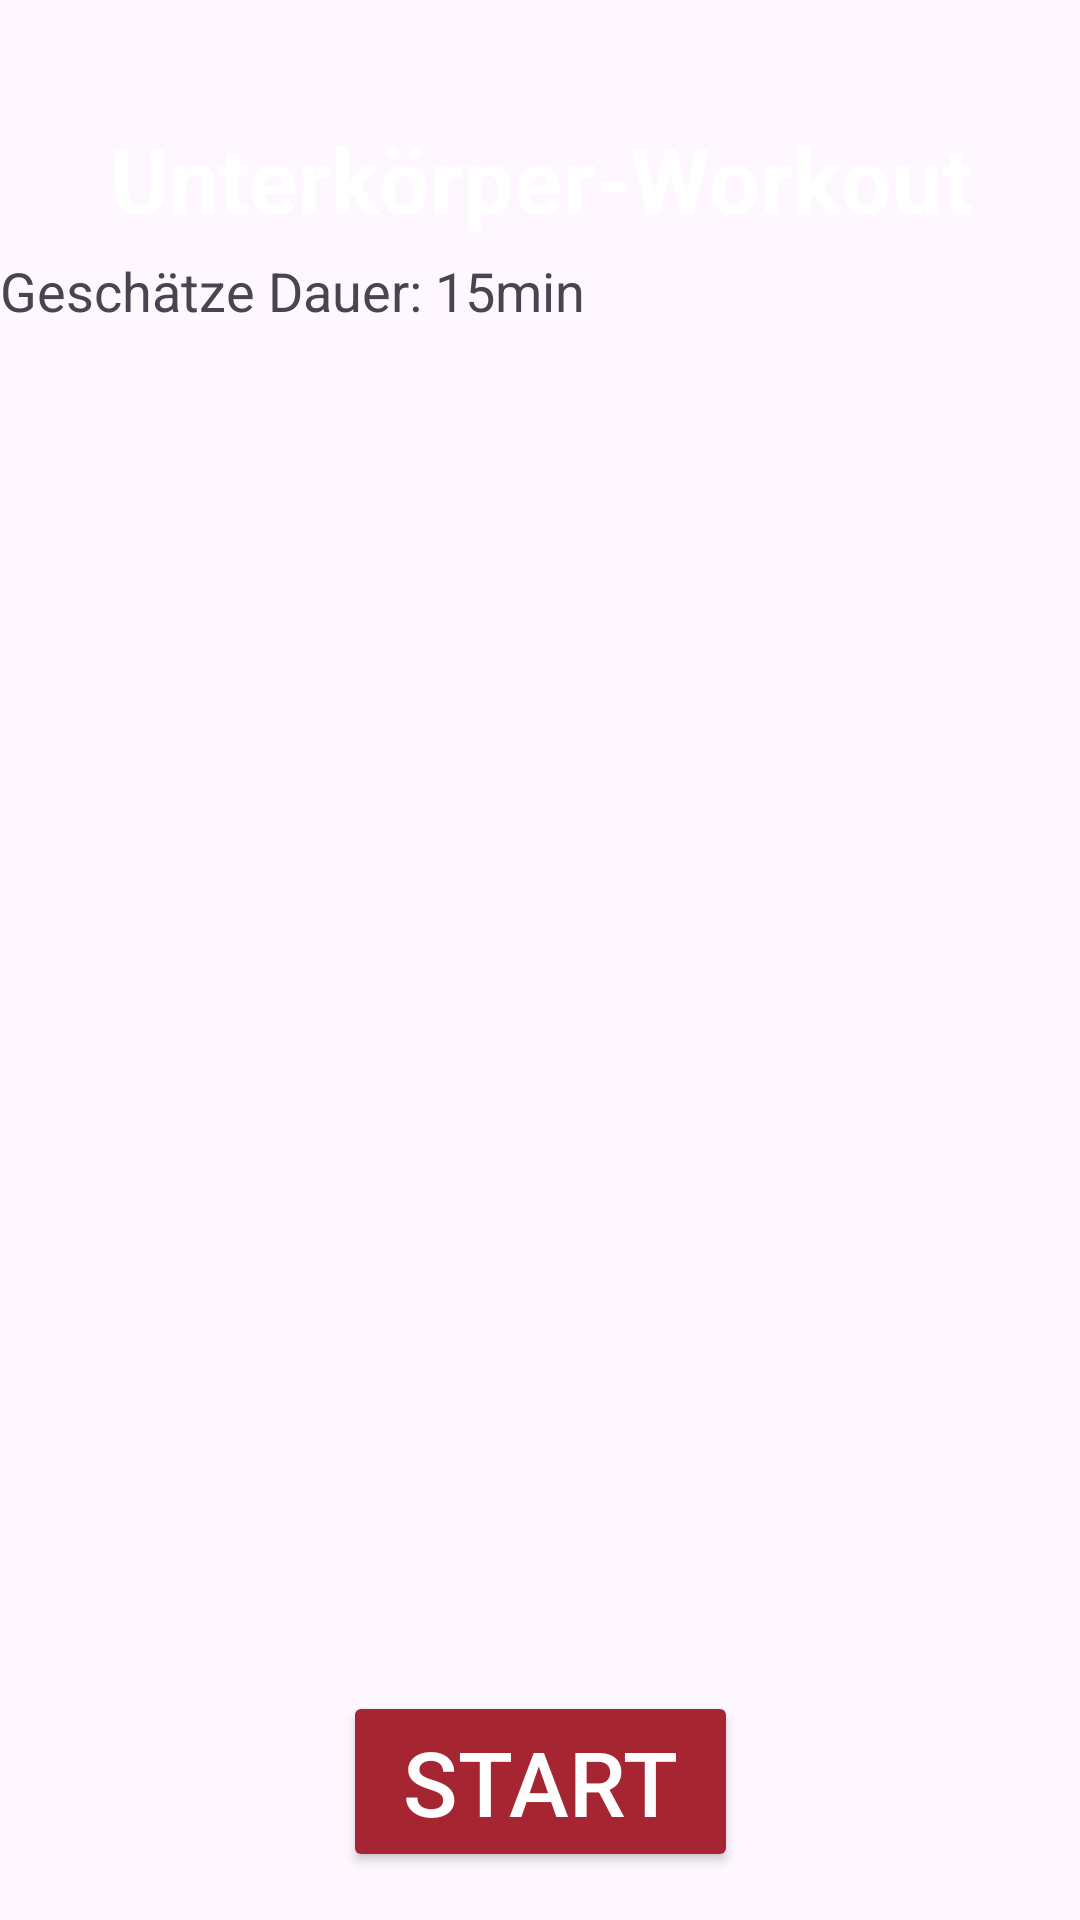

Produce the Android XML layout that renders to this screen, including the resource entries it uses.
<!-- AndroidManifest.xml: application theme Theme.DHBWSportApp -->
<!-- res/layout/fragment_training_4.xml -->
<?xml version="1.0" encoding="utf-8"?>
<androidx.constraintlayout.widget.ConstraintLayout xmlns:android="http://schemas.android.com/apk/res/android"
    xmlns:tools="http://schemas.android.com/tools"
    android:layout_width="match_parent"
    android:layout_height="match_parent"
    xmlns:app="http://schemas.android.com/apk/res-auto"
    tools:context=".TrainingFragment_3">


    <TextView
        android:id="@+id/TitleT1"
        android:layout_width="0dp"
        android:layout_height="wrap_content"
        android:text="Unterkörper-Workout"
        android:gravity="center"
        android:textSize="30sp"
        android:textStyle="bold"
        android:textColor="@color/white"
        app:layout_constraintTop_toTopOf="parent"
        app:layout_constraintStart_toStartOf="parent"
        app:layout_constraintEnd_toEndOf="parent"
        app:layout_constraintBottom_toTopOf="@+id/recycler_view_T1"
        />

    <TextView
        android:id="@+id/Dauer"
        android:layout_width="wrap_content"
        android:layout_height="wrap_content"
        android:text="Geschätze Dauer: 15min"
        android:textSize="18sp"
        app:layout_constraintTop_toBottomOf="@id/TitleT1"
        android:layout_marginTop="5sp"
        />

    <androidx.recyclerview.widget.RecyclerView
        android:layout_width="0dp"
        android:layout_height="0dp"
        android:id="@+id/recycler_view_T1"
        android:layout_marginTop="10dp"
        android:paddingTop="20dp"
        app:layout_constraintTop_toBottomOf="@+id/Dauer"
        app:layout_constraintStart_toStartOf="parent"
        app:layout_constraintEnd_toEndOf="parent"
        app:layout_constraintBottom_toBottomOf="parent" />


    <Button
        android:id="@+id/StartButton"
        android:layout_width="wrap_content"
        android:layout_height="wrap_content"
        android:layout_marginBottom="16dp"
        android:backgroundTint="@color/red_DHBW_app"
        android:paddingStart="20dp"
        android:paddingEnd="20dp"
        android:text="Start"
        android:textColor="@android:color/white"
        android:textColorLink="@color/red_DHBW_app"
        android:textSize="30sp"
        app:layout_constraintBottom_toBottomOf="parent"
        app:layout_constraintEnd_toEndOf="parent"
        app:layout_constraintStart_toStartOf="parent" />

</androidx.constraintlayout.widget.ConstraintLayout>
<!-- resources referenced by this layout -->
<resources>
  <color name="red_DHBW_app">#A52632</color>
  <color name="white">#FFFFFFFF</color>
  <style name="Theme.DHBWSportApp" parent="Base.Theme.DHBWSportApp" />
  <style name="Base.Theme.DHBWSportApp" parent="Theme.Material3.DayNight.NoActionBar">
          <item name="colorButtonNormal">@color/red_DHBW_app</item>
          
          #
  
          
      </style>
</resources>
